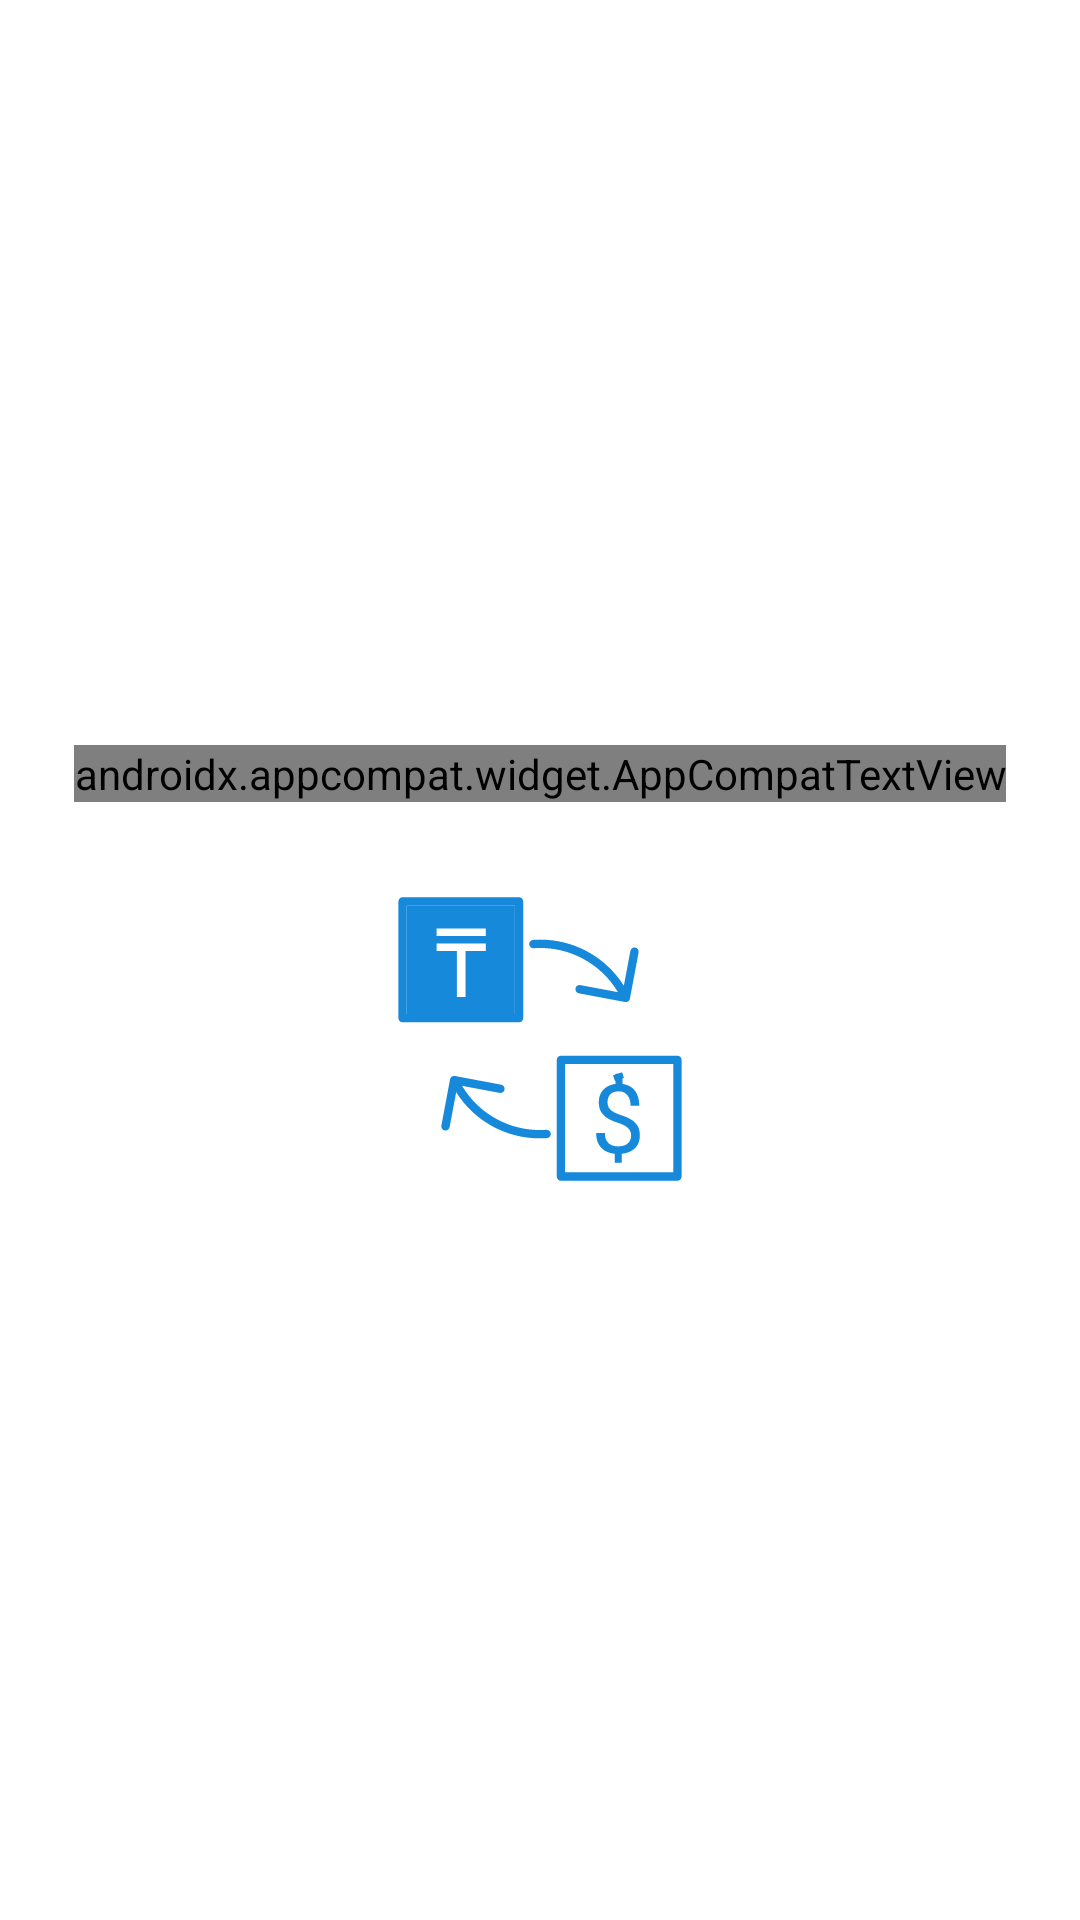

Android layout source for this screen:
<!-- AndroidManifest.xml: application theme Theme.ConverterApp -->
<!-- res/layout/activity_splash_screen.xml -->
<?xml version="1.0" encoding="utf-8"?>
<androidx.constraintlayout.widget.ConstraintLayout xmlns:android="http://schemas.android.com/apk/res/android"
    xmlns:app="http://schemas.android.com/apk/res-auto"
    android:layout_width="match_parent"
    android:layout_height="match_parent">

    <androidx.appcompat.widget.AppCompatTextView
        android:id="@+id/splash_title"
        android:layout_width="wrap_content"
        android:layout_height="wrap_content"
        android:fontFamily="@font/montserrat_light"
        android:text="@string/converter"
        android:textColor="@color/ui_01"
        android:textSize="48sp"
        app:layout_constraintBottom_toBottomOf="parent"
        app:layout_constraintEnd_toEndOf="parent"
        app:layout_constraintStart_toStartOf="parent"
        app:layout_constraintTop_toTopOf="parent"
        app:layout_constraintVertical_bias="0.4" />

    <androidx.appcompat.widget.AppCompatImageView
        android:id="@+id/splash_logo"
        android:layout_width="wrap_content"
        android:layout_height="wrap_content"
        android:layout_marginTop="28dp"
        android:src="@drawable/iv_splash_logo"
        app:layout_constraintBottom_toBottomOf="parent"
        app:layout_constraintEnd_toEndOf="parent"
        app:layout_constraintStart_toStartOf="parent"
        app:layout_constraintTop_toBottomOf="@id/splash_title"
        app:layout_constraintVertical_bias="0" />

</androidx.constraintlayout.widget.ConstraintLayout>
<!-- resources referenced by this layout -->
<resources>
  <color name="ui_01">#F5F5F5</color>
  <!-- drawable iv_splash_logo: vector/xml drawable (drawable, 5919 chars, omitted) -->
  <string name="converter">Converter</string>
  <style name="Theme.ConverterApp" parent="Theme.MaterialComponents.DayNight.NoActionBar">
          
          <item name="colorPrimary">@color/main_01</item>
          <item name="colorPrimaryVariant">@color/main_01</item>
          <item name="colorOnPrimary">@color/main_02</item>
          
          
          
          
          
          <item name="android:statusBarColor">?attr/colorPrimaryVariant</item>
          
      </style>
  <color name="main_01">#1789DB</color>
  <color name="main_02">#FFFFFF</color>
</resources>
